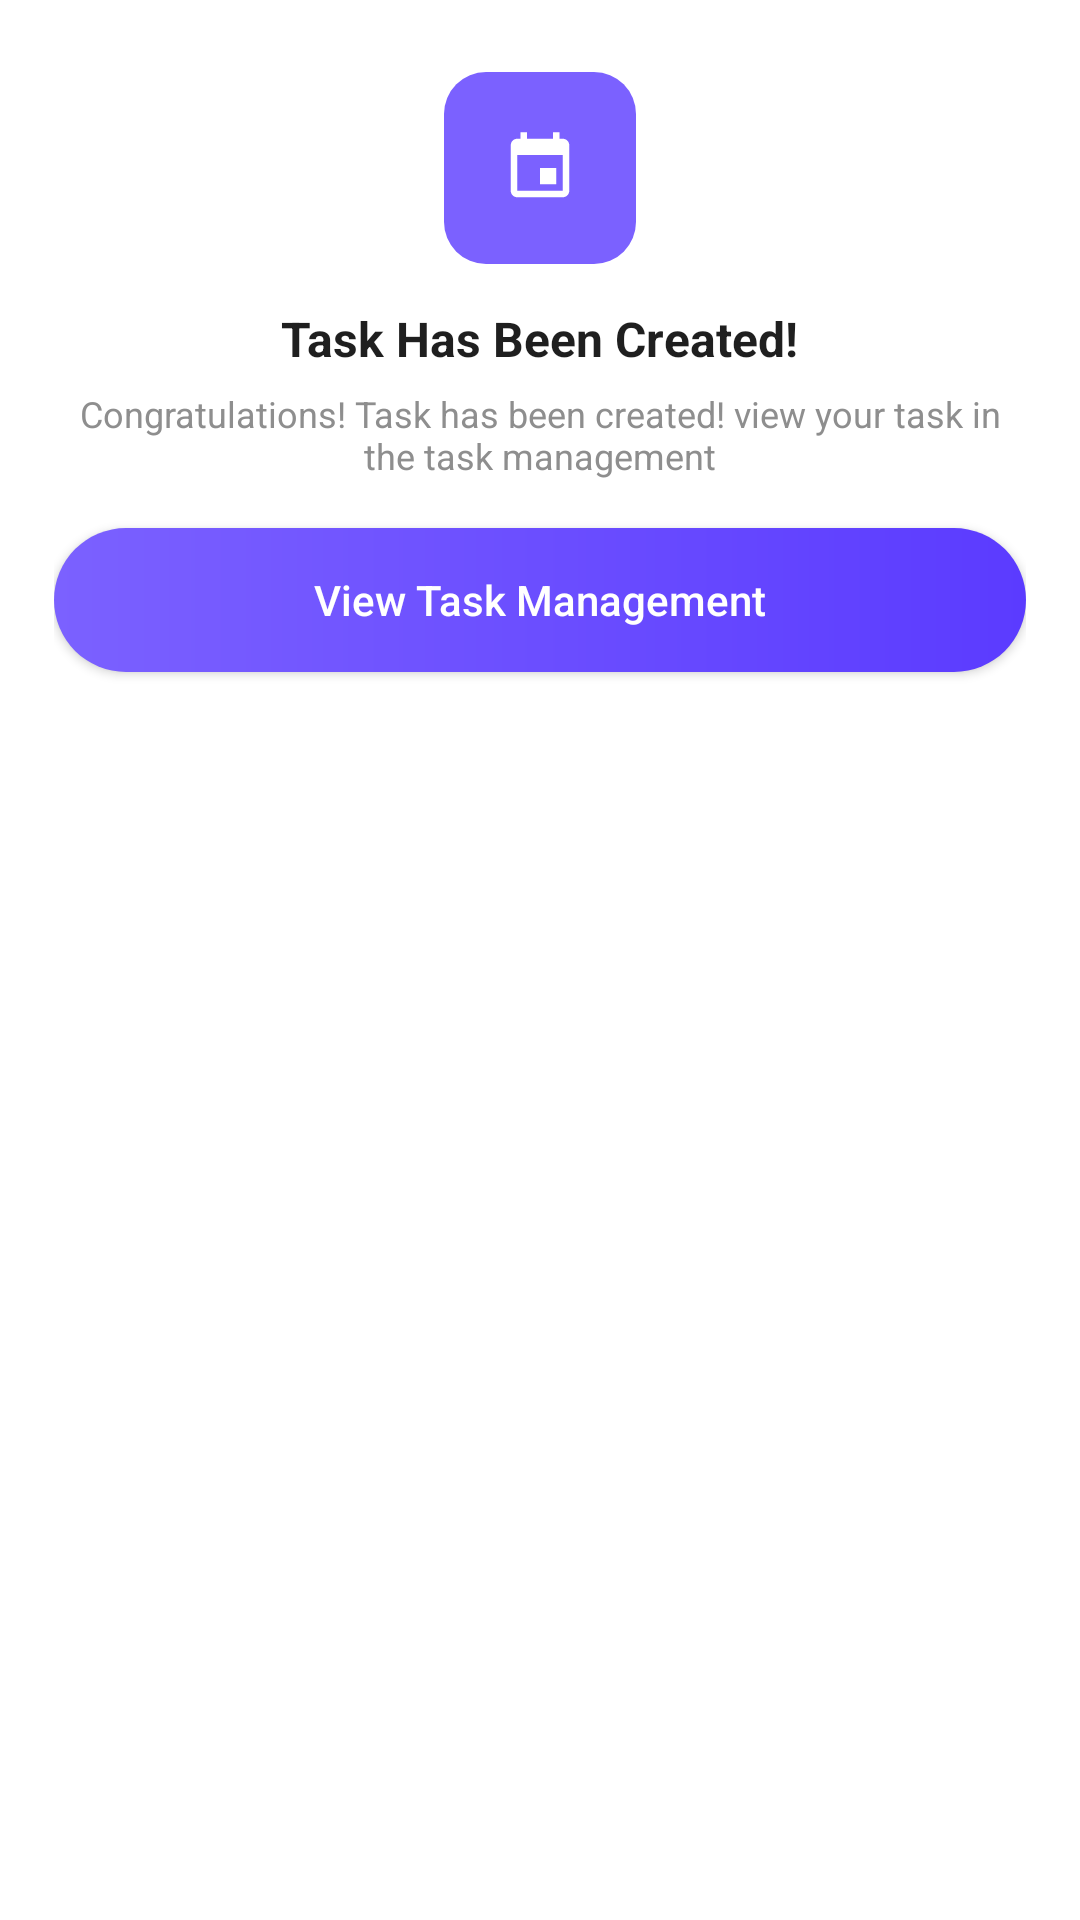

This screen was rendered from an Android layout file. Write that file and the resources it references.
<!-- AndroidManifest.xml: application theme Theme.MyApplication -->
<!-- res/layout/sheet_success.xml -->
<?xml version="1.0" encoding="utf-8"?>
<LinearLayout
    xmlns:android="http://schemas.android.com/apk/res/android"
    xmlns:app="http://schemas.android.com/apk/res-auto"
    android:layout_width="match_parent"
    android:layout_height="wrap_content"
    android:orientation="vertical"
    android:padding="18dp"
    android:background="@drawable/bg_sheet">

    <LinearLayout
        android:layout_width="match_parent"
        android:layout_height="wrap_content"
        android:gravity="center"
        android:orientation="vertical"
        android:paddingTop="6dp">

        <FrameLayout
            android:layout_width="64dp"
            android:layout_height="64dp"
            android:background="@drawable/bg_icon_square"
            android:foregroundGravity="center">

            <ImageView
                android:layout_width="26dp"
                android:layout_height="26dp"
                android:layout_gravity="center"
                android:src="@drawable/ic_calendar"
                app:tint="@android:color/white" />
        </FrameLayout>

        <TextView
            android:layout_width="wrap_content"
            android:layout_height="wrap_content"
            android:layout_marginTop="14dp"
            android:text="Task Has Been Created!"
            android:textColor="#1F1F1F"
            android:textSize="16sp"
            android:textStyle="bold"/>

        <TextView
            android:layout_width="wrap_content"
            android:layout_height="wrap_content"
            android:layout_marginTop="6dp"
            android:gravity="center"
            android:text="Congratulations! Task has been created! view your task in the task management"
            android:textColor="#8E8E8E"
            android:textSize="12sp"/>
    </LinearLayout>

    <Button
        android:id="@+id/btnView"
        android:layout_width="match_parent"
        android:layout_height="48dp"
        android:layout_marginTop="16dp"
        android:background="@drawable/bg_btn_purple_strong"
        android:text="View Task Management"
        android:textAllCaps="false"
        android:textColor="@android:color/white"/>
</LinearLayout>
<!-- resources referenced by this layout -->
<resources>
  <!-- drawable bg_btn_purple_strong (drawable) -->
  <shape xmlns:android="http://schemas.android.com/apk/res/android">
      <gradient android:startColor="#7B61FF" android:endColor="#5B3BFF" android:angle="0"/>
      <corners android:radius="26dp"/>
  </shape>
  <!-- drawable bg_icon_square (drawable) -->
  <shape xmlns:android="http://schemas.android.com/apk/res/android">
      <solid android:color="#7B61FF"/>
      <corners android:radius="14dp"/>
  </shape>
  <!-- drawable bg_sheet (drawable) -->
  <shape xmlns:android="http://schemas.android.com/apk/res/android">
      <solid android:color="#FFFFFF"/>
      <corners android:topLeftRadius="18dp" android:topRightRadius="18dp"/>
  </shape>
  <!-- drawable ic_calendar (drawable) -->
  <vector xmlns:android="http://schemas.android.com/apk/res/android"
      android:width="24dp"
      android:height="24dp"
      android:viewportWidth="24"
      android:viewportHeight="24">
      <path
          android:fillColor="@android:color/white"
          android:pathData="M17,12h-5v5h5v-5zM16,1v2H8V1H6v2H5c-1.11,0 -1.99,0.9 -1.99,2L3,19c0,1.1 0.89,2 2,2h14c1.1,0 2,-0.9 2,-2V5c0,-1.1 -0.9,-2 -2,-2h-1V1h-2zm3,18H5V8h14v11z" />
  </vector>
  <style name="Theme.MyApplication" parent="Theme.MaterialComponents.DayNight.NoActionBar">
          
          <item name="colorPrimary">@color/purple_primary</item>
          <item name="colorPrimaryVariant">@color/purple_primary_dark</item>
          <item name="colorOnPrimary">@color/white</item>
          
          <item name="colorSecondary">@color/purple_light</item>
          <item name="colorSecondaryVariant">@color/purple_primary_dark</item>
          <item name="colorOnSecondary">@color/black</item>
          
          <item name="android:statusBarColor">@color/purple_primary</item>
          <item name="android:windowLightStatusBar" tools:targetApi="m">false</item>
          
          <item name="android:windowBackground">@color/background_white</item>
      </style>
  <color name="purple_primary">#4F46E5</color>
  <color name="purple_primary_dark">#4338CA</color>
  <color name="white">#FFFFFFFF</color>
  <color name="purple_light">#818CF8</color>
  <color name="black">#FF000000</color>
  <color name="background_white">#FFFFFF</color>
</resources>
